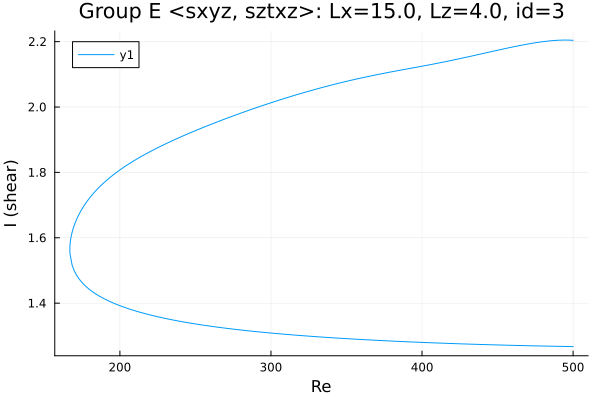

The file beside this chart, header and first rows:
Re, shear
500.0, 2.204
499.6, 2.204
498.2, 2.204
496.8, 2.205
495.4, 2.205
494, 2.205
492.6, 2.205
491.2, 2.204
489.7, 2.204
488.3, 2.204
486.9, 2.203
485.5, 2.203
484.1, 2.202
482.7, 2.201
481.3, 2.201
479.8, 2.2
478.4, 2.199
477, 2.198
475.6, 2.197
474.2, 2.196
472.8, 2.195
471.4, 2.194
469.9, 2.193
468.5, 2.191
467.1, 2.19
465.7, 2.189
464.3, 2.188
462.9, 2.186
461.5, 2.185
460.1, 2.184
458.6, 2.182
457.2, 2.181
455.8, 2.179
454.4, 2.178
453, 2.177
451.6, 2.175
450.2, 2.174
448.7, 2.172
447.3, 2.171
445.9, 2.169
444.5, 2.168
443.1, 2.166
441.7, 2.165
440.3, 2.164
438.8, 2.162
437.4, 2.161
436, 2.159
434.6, 2.158
433.2, 2.156
431.8, 2.155
430.4, 2.153
428.9, 2.152
427.5, 2.15
426.1, 2.149
424.7, 2.148
423.3, 2.146
421.9, 2.145
420.5, 2.143
419, 2.142
417.6, 2.141
... 478 more rows
